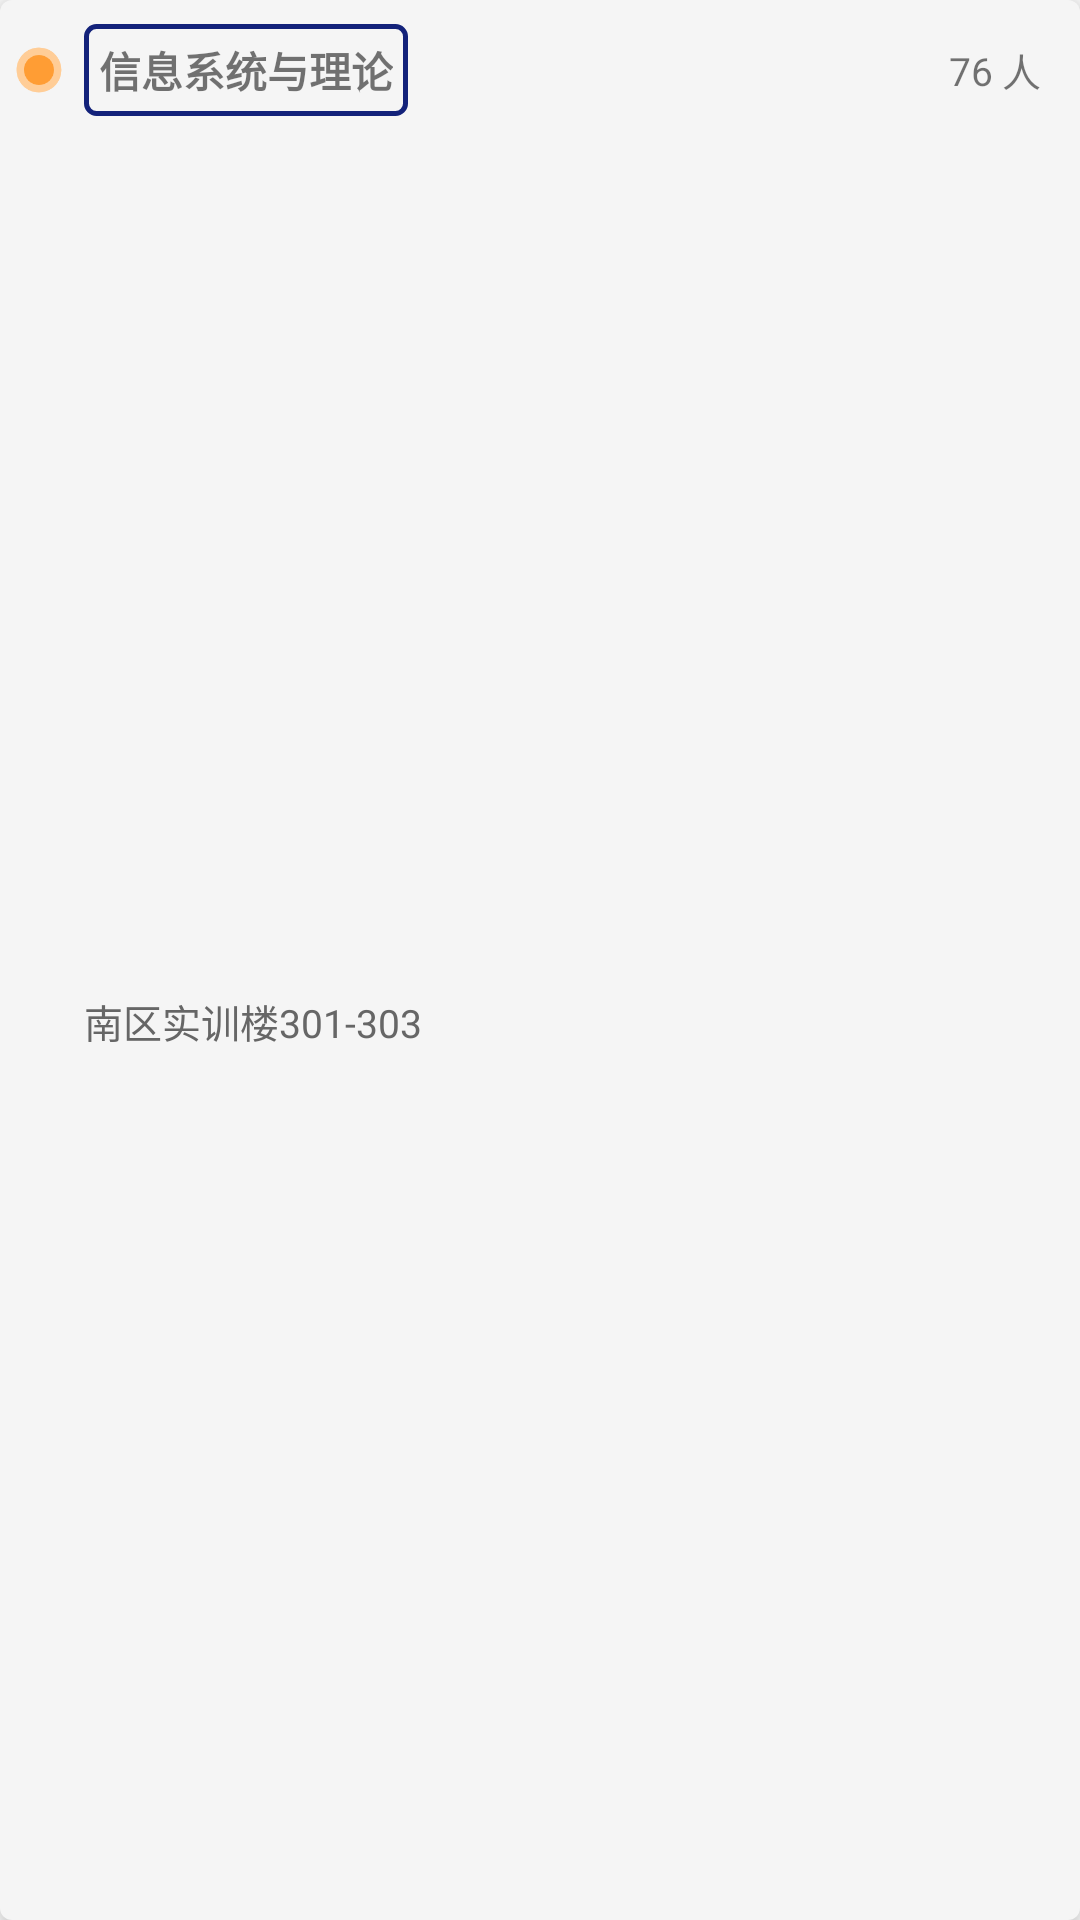

Write the Android layout XML for this screen, with the resource values it uses.
<!-- AndroidManifest.xml: application theme Theme.Lims -->
<!-- res/layout/layout_laboratory_item.xml -->
<?xml version="1.0" encoding="utf-8"?>
<androidx.constraintlayout.widget.ConstraintLayout xmlns:android="http://schemas.android.com/apk/res/android"
    xmlns:app="http://schemas.android.com/apk/res-auto"
    android:layout_width="match_parent"
    android:layout_height="wrap_content"
    android:background="@drawable/item_back_no_checked"
    android:elevation="6dp"
    android:layout_margin="5dp"
    android:foreground="?android:attr/selectableItemBackground"
    android:padding="3dp">

    <TextView
        android:id="@+id/tv_2"
        android:layout_width="wrap_content"
        android:layout_height="wrap_content"
        android:background="@drawable/lab_item_back"
        android:text="信息系统与理论"
        android:textSize="14sp"
        android:textStyle="bold"
        android:padding="5dp"
        android:layout_margin="5dp"
        app:layout_constraintStart_toEndOf="@id/iv_1"
        app:layout_constraintTop_toTopOf="parent" />

    <TextView
        android:id="@+id/tv_1"
        android:layout_width="wrap_content"
        android:layout_height="wrap_content"
        android:text="南区实训楼301-303"
        style="@style/TextStyle"
        android:textColor="@color/color_666666"
        app:layout_constraintTop_toBottomOf="@id/tv_2"
        app:layout_constraintStart_toStartOf="@id/tv_2"
        app:layout_constraintBottom_toBottomOf="parent"
        android:layout_marginTop="10dp"
        android:layout_marginBottom="5dp"/>

    <ImageView
        android:id="@+id/iv_1"
        android:layout_width="20dp"
        android:layout_height="20dp"
        android:background="@drawable/shiyongzhong"
        app:layout_constraintStart_toStartOf="parent"
        app:layout_constraintTop_toTopOf="@id/tv_2"
        app:layout_constraintBottom_toBottomOf="@id/tv_2"
        android:layout_marginEnd="20dp" />


    <TextView
        android:id="@+id/tv_4"
        android:layout_width="wrap_content"
        android:layout_height="wrap_content"
        android:text="人"
        app:layout_constraintTop_toTopOf="@id/tv_2"
        app:layout_constraintBottom_toBottomOf="@id/tv_2"
        app:layout_constraintEnd_toEndOf="parent"
        android:layout_marginEnd="10dp"
        android:textSize="13sp" />

    <TextView
        android:id="@+id/tv_3"
        android:layout_width="wrap_content"
        android:layout_height="wrap_content"
        android:text="76"
        app:layout_constraintTop_toTopOf="@id/tv_2"
        app:layout_constraintBottom_toBottomOf="@id/tv_2"
        app:layout_constraintEnd_toStartOf="@id/tv_4"
        android:layout_marginEnd="3dp"
        android:textSize="13sp" />



</androidx.constraintlayout.widget.ConstraintLayout>
<!-- resources referenced by this layout -->
<resources>
  <color name="color_666666">#666666</color>
  <!-- drawable item_back_no_checked (drawable) -->
  <?xml version="1.0" encoding="utf-8"?>
  <shape xmlns:android="http://schemas.android.com/apk/res/android">
  
      <solid android:color="@color/color_f5f5f5" />
      <corners android:radius="4dp" />
  
  </shape>
  <!-- drawable lab_item_back (drawable) -->
  <?xml version="1.0" encoding="utf-8"?>
  <shape xmlns:android="http://schemas.android.com/apk/res/android">
  
      <stroke
          android:width="5px"
          android:color="@color/bottom_down" />
      <corners android:radius="10px" />
  
  </shape>
  <!-- drawable shiyongzhong: png bitmap (drawable, 2995 bytes) -->
  <style name="TextStyle">
          <item name="android:layout_width">wrap_content</item>
          <item name="android:layout_height">wrap_content</item>
          <item name="android:textColor">@color/black</item>
          <item name="android:textSize">13sp</item>
          <item name="android:background">@color/transparent</item>
      </style>
  <style name="Theme.Lims" parent="Theme.MaterialComponents.Light.NoActionBar">
          
          <item name="colorPrimary">@color/bottom_down</item>
          <item name="colorAccent">@color/bottom_down</item>
          <item name="colorPrimaryVariant">@color/purple_700</item>
          <item name="colorOnPrimary">@color/white</item>
          
          <item name="colorSecondary">@color/teal_200</item>
          <item name="colorSecondaryVariant">@color/teal_700</item>
          <item name="colorOnSecondary">@color/white</item>
          
          <item name="android:statusBarColor">@color/white</item>
          
      </style>
  <color name="color_f5f5f5">#F5F5F5</color>
  <color name="bottom_down">#13227a</color>
  <color name="black">#FF000000</color>
  <color name="transparent">#00000000</color>
  <color name="purple_700">#FF3700B3</color>
  <color name="white">#FFFFFFFF</color>
  <color name="teal_200">#FF03DAC5</color>
  <color name="teal_700">#FF018786</color>
</resources>
